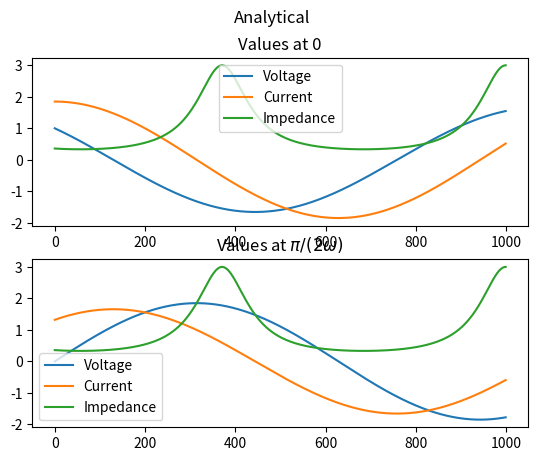

Reproduce this figure in Python.
import numpy as np
import matplotlib.pyplot as plt
import matplotlib.animation as animation


if __name__=="__main__":
    # V_total = np.zeros_like(x, dtype=complex)
    Mx = Nx = 1000
    x = np.arange(Nx)
    w = 0.005
    L = 1
    C = 1
    lam = 2*np.pi/w
    ## animate 1 = animation window
    ## animate 2 = 2 plots at 0 and Pi/2
    ## animate 3 = 1000 iterations VSWR check
    animate = 2

    # Z_0 is the static impedance in the transmission line
    Z_0 = 1 + 0j  # This is defined as np.sqrt(L/C)
    # Z_L is the static impedance in the load line
    Z_L = 3+0j
    # This is my constant rho value
    rho_0 = (Z_L - Z_0)/(Z_L + Z_0)
    # global Vi
    # global V_total
    # global V_reflected
    # global V_transmit
    # Vi = np.zeros_like(x, dtype=complex)
    # V_reflected = np.zeros_like(x, dtype=complex)
    # V_transmit = np.zeros_like(x, dtype=complex)
    global V_i
    global I_i
    global Z_i
    V_i = np.zeros_like(x, dtype=complex)
    I_i = np.zeros_like(x, dtype=complex)
    Z_i = np.zeros_like(x, dtype=complex)

    fig, ax1 = plt.subplots(1, 1)
    # V_plot, = ax1.plot(np.real(Vi), label='V initial')
    # I_plot, = ax1.plot(np.real(V_total), label='V Total')
    # Z_plot, = ax1.plot(np.real(V_reflected), label='V Reflected')
    V_plot, = ax1.plot(np.real(V_i), label='Voltage')
    I_plot, = ax1.plot(np.real(I_i), label='Current')
    Z_plot, = ax1.plot(np.real(Z_i), label='Impedance')
    plt.autoscale()
    ax1.legend()


    def animateFunc(iii, V_0=None):
        # e^(wt)
        if V_0 is None:
            V_0 = np.exp(0.005j * iii * 50)
        # if complex(Z_L) == complex(Z_0):
        #     rho = np.full_like(x, rho_0, dtype=complex)
        # else:
        global rho
        rho = rho_0 * np.exp(4j * np.pi * (x - Nx + 1) / lam)

        # I need to maintain the source voltage
        V_c = V_0 / (1 + rho[0])
        V_i[:] = V_c * np.exp(-2j*np.pi*x/lam)*(1 + rho)
        I_i[:] = V_c/Z_0 * np.exp(-2j*np.pi*x/lam) * (1-rho)
        Z_i[:] = V_i/I_i

        if animate == 1:
            V_plot.set_ydata(np.real(V_i))
            I_plot.set_ydata(np.real(I_i))
            Z_plot.set_ydata(np.real(Z_i))
            if iii == 0:
                ax1.relim()
                ax1.autoscale_view()
                plt.draw()
            return V_plot, I_plot, Z_plot


    if animate == 1:
        ax1.set_title('Analytical')
        ani = animation.FuncAnimation(
            fig, animateFunc, interval=200, blit=True, save_count=10)
        ax1.relim()
        ax1.autoscale_view()
    elif animate == 2:
        plt.close(fig)
        fig2, (ax21, ax22) = plt.subplots(2, 1)
        fig2.suptitle('Analytical')

        V_0 = 1 + 0j
        animateFunc(0, 1)
        V_plot1, = ax21.plot(np.real(V_i), label='Voltage')
        I_plot1, = ax21.plot(np.real(I_i), label='Current')
        Z_plot1, = ax21.plot(np.real(Z_i), label='Impedance')
        ax21.set_title('Values at 0')
        ax21.legend()
        plt.autoscale()

        V_1 = np.exp(1j*np.pi/2)
        animateFunc(0, V_1)
        V_plot2, = ax22.plot(np.real(V_i), label='Voltage')
        I_plot2, = ax22.plot(np.real(I_i), label='Current')
        Z_plot2, = ax22.plot(np.real(Z_i), label='Impedance')
        ax22.legend()
        ax22.set_title('Values at $\pi / (2 \omega)$')
        plt.autoscale()
    else:
        V_max = np.empty(1000)
        for iii in range(1000):
            animateFunc(iii)
            V_max[iii] = np.abs(np.real(V_i)).max()
        ax1.clear()
        V_plot, = ax1.plot(np.real(V_i), label='Voltage')
        I_plot, = ax1.plot(np.real(I_i), label='Current')
        Z_plot, = ax1.plot(np.real(Z_i), label='Impedance')
        ax1.legend()